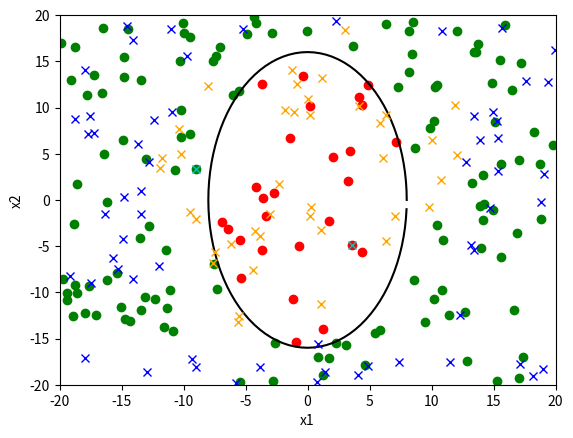

The script that saved this image:
# -*- coding: utf-8 -*-
"""
Created on Sat Dec 29 15:11:29 2018

[redacted]
"""

import random
import numpy as np
import matplotlib.pyplot as plt
# -- coding: utf-8 --
 
R = 8

class SVM:
    def __init__(self):
        self.X = None
        self.G = None
        self.K = None
        self.Alpha = None
        self.Y = None
        self.B = None
        self.E = None
        self.C = None
        self.Toler = None
        self.W = None
        self.Kernel = None
        self.Kernel_Para = 1
    
    #检查数据格式的合法性    
    def data_check(self):
        N = self.X[0].shape[0]
        for data in self.X:
            if not data.shape[0] == N:
                raise Exception('\n数据维度不一致！非法！'+
                                '\n预期的维度: ' + str(N) +
                                '\n非法数据的维度: '+ str(data.shape[0]) + 
                                '\n非法数据: ' + str(data))
        Labels = []
        for label in self.Y:
            if label not in Labels:
                if len(Labels) == 2:
                    raise Exception('存在至少两个以上的标签！不属于二分类问题! ')
                else:
                    Labels.append(label)
        
    def train(self, x, y, kernel=None, kernel_para=1, C=1, toler=1e-3, max_iter=5000):
        self.C = C
        self.Toler = toler
        self.X = np.array(x)
        self.Y = np.array(y)
        self.Kernel = kernel
        self.Kernel_Para = kernel_para
        self.data_check()
        #计算K的内积矩阵
        self.kij(self.Kernel)
        self.smo(max_iter)
        #self.W = np.sum(self.Alpha.reshape(self.Alpha.shape[0], 1)*self.Y.reshape(self.Y.shape[0], 1)*self.X, axis=0)
        #print(self.W)
        #返回SMO算法近似得到的alpha矩阵与截距
        #可以利用公式计算W向量
        return self.Alpha,self.B
        
    def predict(self, x):
        KK = None
        if self.Kernel == None or self.Kernel == 'linear':
            KK = np.array([np.dot(x, xx) for xx in self.X])
        elif self.Kernel == 'poly':
            KK = np.array([(np.dot(x, xx)+1)**self.Kernel_Para for xx in self.X])
        elif self.Kernel == 'gauss':
            KK = np.array([np.exp(-1*np.linalg.norm(x-xx)**2/(2*self.Kernel_Para**2)) for xx in self.X])
        judgement = np.sum(self.Alpha.reshape(self.Alpha.shape[0], 1)*self.Y.reshape(self.Y.shape[0], 1)*KK.reshape(self.X.shape[0],1), axis=0) + self.B
        #print(judgement)
        if judgement >= 0:
            return 1
        else:
            return -1
        
    # 使用核函数
    def kij(self, para=None):
        if self.Kernel == None or self.Kernel == 'linear':
            self.K = np.dot(self.X, self.X.T)
        elif self.Kernel == 'poly':
            self.K = (np.dot(self.X, self.X.T)+1)**self.Kernel_Para
        elif self.Kernel == 'gauss':
            expand_mat = np.repeat(np.expand_dims(self.X,axis=1), self.X.shape[0], axis=1)
            minus_mat = expand_mat - expand_mat.transpose(1,0,2)
            self.K = np.exp(-1*np.apply_along_axis(lambda a: np.linalg.norm(a, 2)**2/(2*self.Kernel_Para**2), 2, minus_mat))
        else:
            raise Exception('核无法识别!\n非法指定的核:'+str(self.Kernel))
 
    #计算对应index坐标的Gx
    def gxi(self, index):
        return np.sum(self.Alpha * self.Y * (self.K[:, index].reshape(self.Y.shape[0], 1))) + self.B
 
    #计算整个Gx预测向量
    def gx(self, length):
        g = []
        for i in range(length):
            g.append(self.gxi(i))
        return g
    
    #计算误差向量，实质上就是预测值减去实际值
    def e(self):
        return self.G - self.Y
 
 
    # 判断是否满足KKT条件，不满足的话，求出违反的绝对误差
    def satisfy_kkt(self, index, variable_absolute_error):
        val = self.Y[index] * self.G[index]
        if self.Alpha[index] == 0:
            if val >= 1 - self.Toler:
                return True
            else:
                variable_absolute_error[index] = abs(1 - self.Toler - val)
                return False
     
        if 0 < self.Alpha[index] < self.C:
            if 1 - self.Toler <= val <= 1 + self.Toler:
                return True
            else:
                variable_absolute_error[index] = max(abs(1 - self.Toler - val), abs(val - 1 - self.Toler))
                return False
     
        if self.Alpha[index] == self.C:
            if val <= 1 + self.Toler:
                return True
            else:
                variable_absolute_error[index] = abs(val - 1 - self.Toler)
                return False
            
    def smo(self, max_iter):
        #print(Kij)
        N = self.X.shape[0]  # 有多少个样本
        
        self.Y = self.Y.reshape(N,1)
        
        # 初始值
        self.Alpha = np.zeros(len(self.X)).reshape(self.X.shape[0], 1)  # 每个alpha
        self.B = 0.0
        self.G = np.array(self.gx(N)).reshape(N,1)
        self.E = self.e()
        #print(G)
        #print(E)
        #input()
        #已经访问过的，可以确认无效的i，j值
        visit_j = {}
        visit_i = {}
        loop = 0
        while loop < max_iter:
            # 选择第一个变量
            # 先找到所有违反KKT条件的样本点
            print(loop)
            viable_indexes = []  # 所有可选择的样本
            viable_indexes_alpha_less_c = []  # 所有可选择样本中alpha > 0 且 < C的
            viable_indexes_and_absolute_error = {}  # 违反KKT的数量以及违反的严重程度，用绝对值表示
            for i in range(N):
                if not self.satisfy_kkt(i, viable_indexes_and_absolute_error) and i not in visit_i:
                    viable_indexes.append(i)
                    if 0 < self.Alpha[i] < C:
                        viable_indexes_alpha_less_c.append(i)
            if len(viable_indexes) == 0:  # 找到最优解了，退出
                break
            # 所有可选择样本中 alpha= 0 或 alpha = C的
            viable_indexes_extra = [index for index in viable_indexes if index not in viable_indexes_alpha_less_c]
            i = -1
     
            # 先选择间隔边界上的支持向量点
            if len(viable_indexes_alpha_less_c) > 0:
                most_obey = -1
                for index in viable_indexes_alpha_less_c:
                    if most_obey < viable_indexes_and_absolute_error[index] and index not in visit_i:
                        most_obey = viable_indexes_and_absolute_error[index]
                        i = index
            #再选择非支持向量点
            else:
                most_obey = -1
                for index in viable_indexes_extra:
                    if most_obey < viable_indexes_and_absolute_error[index] and index not in visit_i:
                        most_obey = viable_indexes_and_absolute_error[index]
                        i = index
            # 到这里以后，i肯定不为-1
            j = -1
     
            # 选择|E1 - Ej|最大的那个j
            max_absolute_error = -1
            for index in viable_indexes:
                if i == index:
                    continue
                try:
                    if max_absolute_error < abs(self.E[i] - self.E[index]) and index not in visit_j:
                        max_absolute_error = abs(self.E[i] - self.E[index])
                        j = index
                except Exception:
                    print(self.E)
                    print('i: ', i)
                    print('index: ', index)
                    raise Exception()
            
            # 找不到j，重新选择i
            #此时清理i对应的不可用的j，同时将当前的i加入到不可用列表中
            if j == -1:
                visit_j.clear()
                visit_i[i] = 1
                continue
     
            # 假设已经选择到了j
            alpha1_old = self.Alpha[i].copy()  # 这里一定要用copy..因为后面alpha[i]的值会改变，它变了，alpha1_old也随之会变,找了好多原因
            alpha2_old = self.Alpha[j].copy()
            alpha2_new_uncut = alpha2_old + self.Y[j] * (self.E[i] - self.E[j]) / (self.K[i][i] + self.K[j][j] - 2 * self.K[i][j])
     
            if self.Y[i] != self.Y[j]:
                L = max(0, alpha2_old - alpha1_old)
                H = min(self.C, self.C + alpha2_old - alpha1_old)
            else:
                L = max(0, alpha2_old + alpha1_old - self.C)
                H = min(self.C, alpha2_old + alpha1_old)
     
            # 剪辑切割
            if alpha2_new_uncut > H:
                alpha2_new = H
            elif L <= alpha2_new_uncut <= H:
                alpha2_new = alpha2_new_uncut
            else:
                alpha2_new = L
     
            # 变化不大，重新选择j
            if abs(alpha2_new - alpha2_old) < 1e-4:
                #此时先将i对应的j置为不可用
                visit_j[j] = 1
                continue
     
            alpha1_new = alpha1_old + self.Y[i] * self.Y[j] * (alpha2_old - alpha2_new)
            
            #如果导致新的alpha<0，违背了KKT条件，于是不可用
            if alpha1_new < 0:
                visit_j[j] = 1
                continue
     
            # 更新值
            self.Alpha[i] = alpha1_new
            self.Alpha[j] = alpha2_new
     
            b1_new = -self.E[i] - self.Y[i] * self.K[i][i] * (alpha1_new - alpha1_old) - self.Y[j] * self.K[i][j] * (alpha2_new - alpha2_old) + self.B
            b2_new = -self.E[j] - self.Y[i] * self.K[i][j] * (alpha1_new - alpha1_old) - self.Y[j] * self.K[j][j] * (alpha2_new - alpha2_old) + self.B
            
                    # 更新值
            #if loop == 0:
                #print(alpha, Y, Kij[0], b,'***********')
                #print('E: ', E)
                #print('b1_new = -E[i] - Y[i] * Kij[i][i] * (alpha1_new - alpha1_old) - Y[j] * Kij[i][j] * (alpha2_new - alpha2_old) + b： ',
                 #     b1_new,E[i],Y[i], Kij[i][i],alpha1_new,alpha1_old,Y[j],Kij[i][j],alpha2_new,alpha2_old,b,'***************')
            
            if 0 < alpha1_new < self.C:
                self.B = b1_new
            elif 0 < alpha2_new < self.C:
                self.B = b2_new
            else:
                self.B = (b1_new + b2_new) / 2
             
            #alpha的更新导致预测值G，误差值E都需要更新
            self.G = np.array(self.gx(N)).reshape(N, 1)
            self.Y = self.Y.reshape(N, 1)
            self.E = self.e()
            #print("iter  ", loop)
            #print("i:%d from %f to %f" % (i, float(alpha1_old), alpha1_new))
            #print("j:%d from %f to %f" % (j, float(alpha2_old), alpha2_new))
            #由于alpha的改变导致所有值都重新计算，因此清理不可用的i，j
            visit_j.clear()
            visit_i.clear()
            loop = loop + 1
            # print(alpha, b)
            
    def func_int(self, i):
        return (np.dot(self.X[i],self.W)+self.B)*self.Y[i] == 1
 
def draw(alpha, bet, data, label, C, mod, a, b):
    plt.xlabel(u"x1")
    plt.xlim(-20,20)
    plt.ylim(-20,20)
    plt.ylabel(u"x2")
    for i in range(len(label)):
        if label[i] > 0:
            plt.plot(data[i][0], data[i][1], 'or')
        else:
            plt.plot(data[i][0], data[i][1], 'og')
    support_vecs_x = [x[0] for x,alp in zip(data,alpha) if alp > 0 and alp < C]
    support_vecs_y = [x[1] for x,alp in zip(data,alpha) if alp > 0 and alp < C]
    #num = [i for i in range(len(data))]
    #support_vecs_xx = [x[0] for i,x in zip(num, data) if mod.func_int(i)]
    #support_vecs_yy = [x[1] for i,x in zip(num, data) if mod.func_int(i)]
    #print(support_vecs_xx)
    plt.plot(support_vecs_x, support_vecs_y, 'xc')
    #plt.plot(support_vecs_xx, support_vecs_yy, 'xk')
    w1 = 0.0
    w2 = 0.0
    for i in range(len(label)):
        w1 += alpha[i] * label[i] * data[i][0]
        w2 += alpha[i] * label[i] * data[i][1]
    w = float(- w1 / w2)
 
    b = float(- bet / w2)
    r = float(1 / w2)
    lp_x1 = list([10, 90])
    lp_x2 = [-20*w+b, 20*w+b]
    lp_x2up = [-20*w+b+r, 20*w+b+r]
    lp_x2down = [-20*w+b-r, 20*w+b-r]
    lp_x2 = list(lp_x2)
    lp_x2up = list(lp_x2up)
    lp_x2down = list(lp_x2down)
    x,y = circle_drawpoints(0,0,R)
    plt.plot(x, y, 'k')
    '''
    plt.plot([-20,20], lp_x2, 'b')
    plt.plot([-20,20], lp_x2up, 'b--')
    plt.plot([-20,20], lp_x2down, 'b--')
    real_line = [-20*a+b, 20*a+b]
    plt.plot([-20,20], real_line, 'r')
    '''
 
 
def get_label(x,y):
    if x**2+y**2/4 <= R**2:
        return 1
    else:
        return -1
    
def circle_drawpoints(x,y,r, num=100):
    X = []
    Y = []
    P = np.pi*2
    for i in range(num):
        X.append(x+r*np.cos(i/num*P))
        Y.append(y+2*r*np.sin(i/num*P))
    return X,Y
 
if __name__ == '__main__':
    
    a = random.uniform(-5,5)
    b = random.uniform(-10,10)
    epoch = 150
    datas = []
    labels = []
    print('生成的直线: ','y=%f*x+%f'%(a,b))
    for i in range(epoch):
        x = random.uniform(-20,20)
        y = random.uniform(-20,20)
        #l = 1 if y-a*x-b >= 0 else -1
        l = get_label(x,y)
        datas.append([x,y])
        labels.append(l)
    #print(datas)
    #print(labels)
    '''
    datas = [[-11.519469224968603, -8.644879142855038],
             [-16.543290313593495, -14.807067053162001],
             [13.915949304193504, -10.344548390705924],
             [-2.979108734535526, -9.731374476756773],
             [17.686967074198982, 17.456578105210575],
             [9.645314131748343, 12.01819852710421],
             [-19.282816933781515, -4.18000437767709],
             [15.207911329941652, -0.7400049803698572],
             [14.549385718481851, -11.414462190309234],
             [2.1441784197034117, -15.107687248630782], 
             [-11.496645216864284, -1.4312836073770825], 
             [-2.50648148493395, -18.558027059721805],
             [0.38824770464222524, -16.470133656939208],
             [15.066252239848794, 17.170465904507275],
             [-16.30973587846496, 1.536579214305], 
             [13.706530320160837, -15.18876637617089],
             [3.5959398708198087, -7.485096575636469], 
             [0.03970066709614173, 16.569787532078564],
             [-19.546762600719244, -14.161739751901248], 
             [-0.3843871694965486, 9.35369727369271]]
    labels = [-1, -1, 1, -1, 1, 1, -1, 1, 1, -1, -1, -1, -1, 1, -1, 1, 1, 1, -1, 1]
    '''
    datas = np.array(datas)
    labels = np.array(labels)
    svm = SVM()
    #print(datas)
    C = 1
    eps = 1e-2  # 误差值
    max_iter = 10000  # 最大迭代次数
    alpha, bb = svm.train(datas, labels, 'gauss', 10, C, eps, max_iter)
    #print(alpha)
    #print(bb)
    draw(alpha, bb, datas, labels, C, svm, a, b)
    test_X_pos = []
    test_Y_pos = []
    test_X_neg = []
    test_Y_neg = []
    test_iters = 100
    correct_iters = 0.
    #'''
    for i in range(test_iters):
        test_x = random.uniform(-20,20)
        test_y = random.uniform(-20,20)
        l = svm.predict(np.array([test_x, test_y]))
        #print('点:(',test_x,',',test_y,') ','\n实际标签: ', (1 if test_x**2+test_y**2 <= 100 else -1))
        #print('预测标签: ', l)
        #print('-------------------------------------------')
        if l == 1:
            test_X_pos.append(test_x)
            test_Y_pos.append(test_y)
            if test_x**2+test_y**2/4 <= R**2:
                correct_iters += 1
        else:
            test_X_neg.append(test_x)
            test_Y_neg.append(test_y)
            if test_x**2 + test_y**2/4 > R**2:
                correct_iters += 1
    plt.plot(test_X_pos, test_Y_pos, 'x', color='orange')
    plt.plot(test_X_neg, test_Y_neg, 'x', color='blue')
    plt.show()
    print('测试正确率: ', correct_iters/test_iters)
    #'''